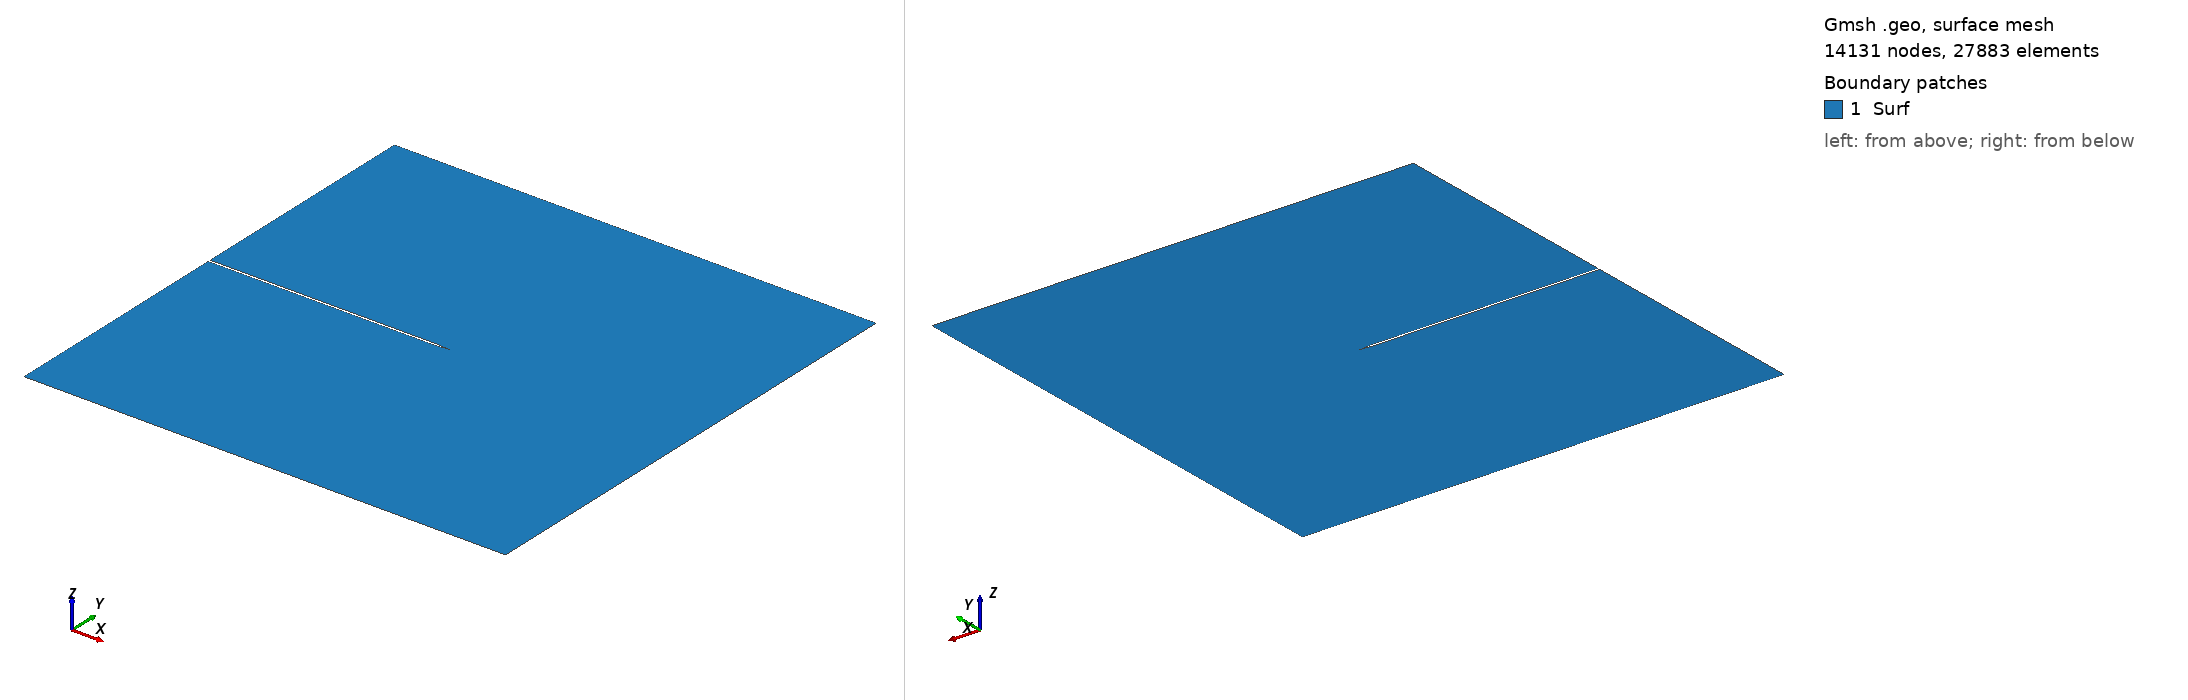

Gmsh geometry script, surface-meshed: 14131 nodes, 27883 surface elements. Boundary patches (legend numbers): 1 Surf. Left view from above one corner, right view from below the opposite corner. Legend entries are the model's physical surfaces. The drawing asked Gmsh for element sizes between 1% and 20% of the model's largest extent; the script's own settings can give other sizes.

=== Shear3wele.geo (drawn) ===
// Gmsh project created on Fri Sep 27 21:54:18 2024
ell = 0.01;
lc1 = ell*2;
lc2 = ell/3;
dh = 6e-3;
dl = 3e-2;
xlength = 1;
ylength = 1;
Point(1) = {0, 0, 0};
Point(2) = {xlength, 0, 0};
Point(3) = {xlength, ylength, 0};
Point(4) = {0, ylength, 0};
Point(5) = {0, ylength/2-dh/2, 0};
Point(6) = {0, ylength/2+dh/2, 0};
Point(7) = {xlength/2-dl, ylength/2-dh/2, 0};
Point(8) = {xlength/2-dl, ylength/2+dh/2, 0};
Point(9) = {xlength/2, ylength/2, 0};
Point(10) = {xlength, ylength/2, 0};
//+
Line(1) = {1, 2};
Line(2) = {2, 10};
Line(3) = {10, 3};
Line(4) = {3, 4};
Line(5) = {4, 6};
Line(6) = {6, 8};
Line(7) = {8, 9};
Line(8) = {9, 7};
Line(9) = {7, 5};
Line(10) = {5, 1};
// Line(11) = {9, 10};
//+
Circle(12) = {9, 10, 2};
//+
Curve Loop(1) = {10, 1, 2, 3, 4, 5, 6, 7, 8, 9};
Plane Surface(1) = {1};

Line{12} In Surface{1};
Physical Curve("top", 14) = {4};
Physical Curve("bottom", 15) = {1};
Physical Curve("left", 16) = {10, 5};
Physical Curve("right", 17) = {2, 3};
Physical Surface("Surf", 13) = {1};
MeshSize{1:12} = lc1;
MeshSize{2,7,9} = lc2;
Mesh 2;
